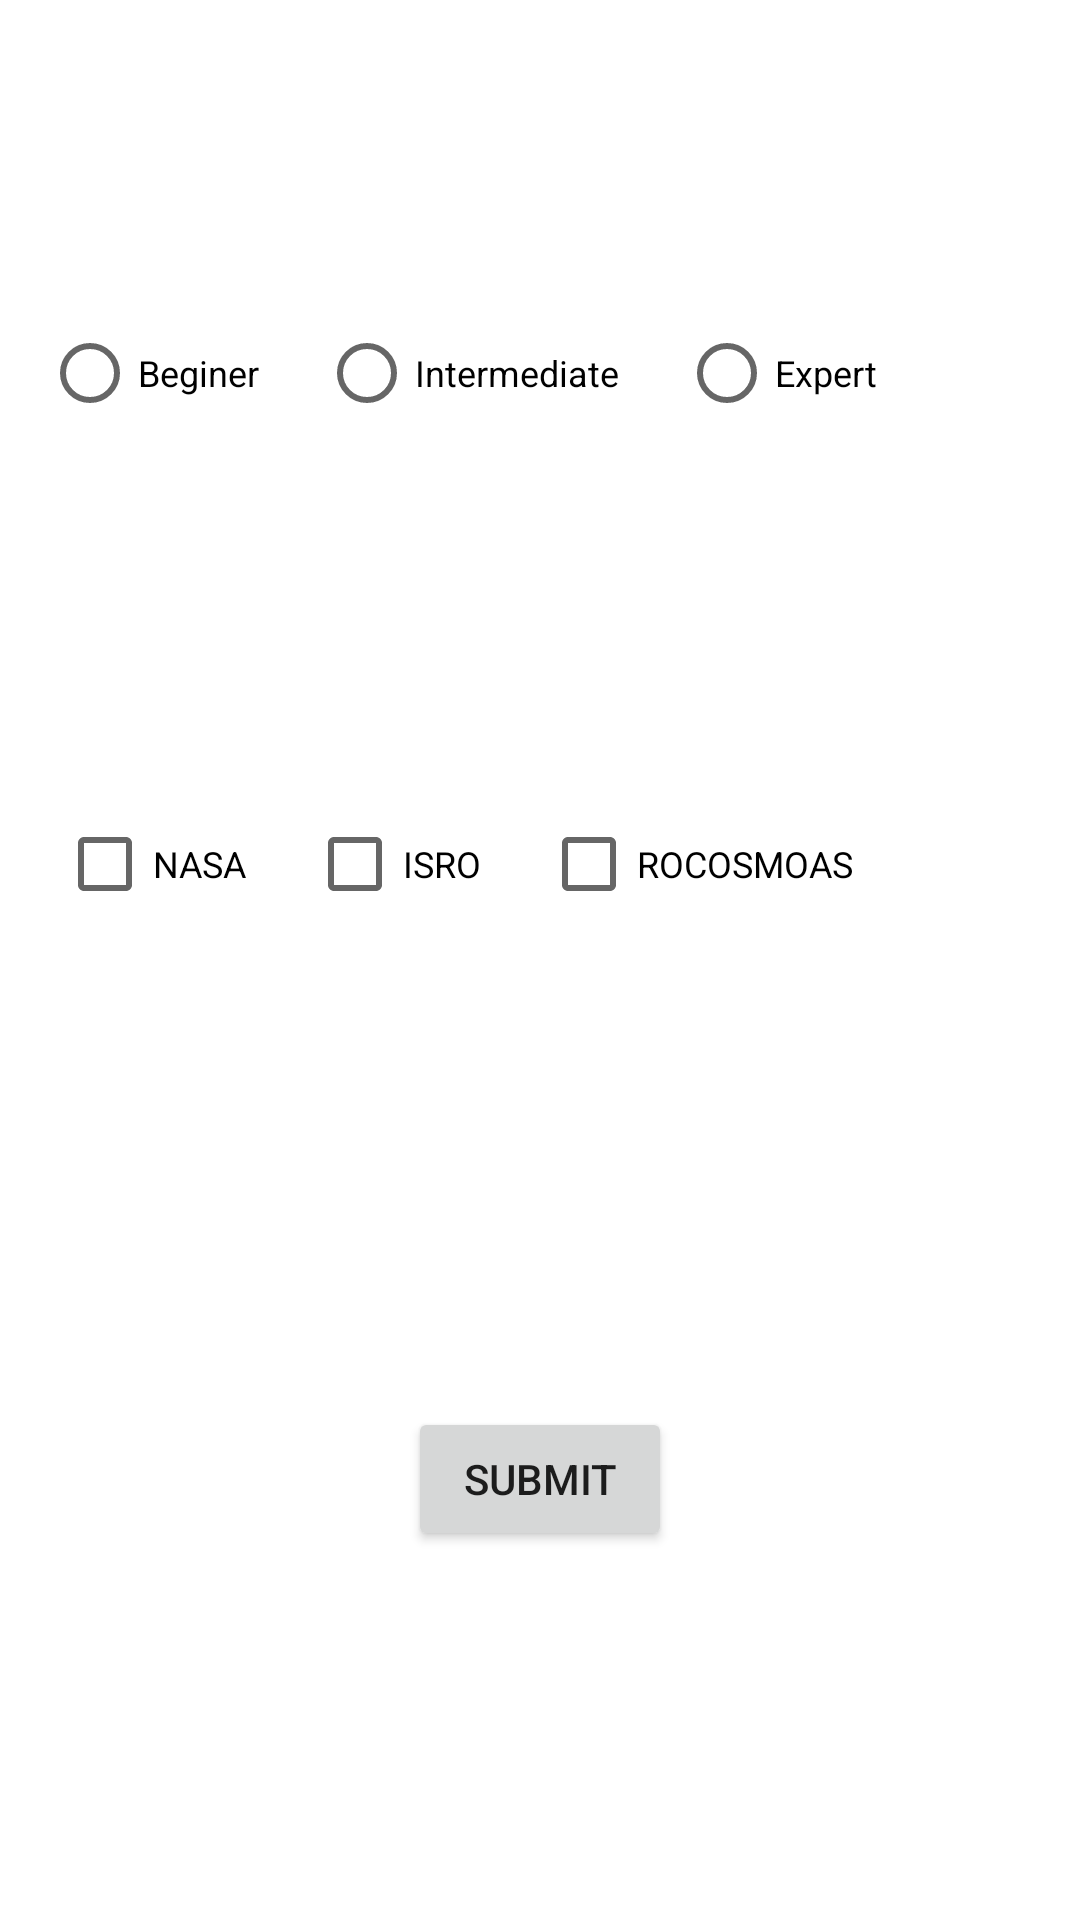

Here is an Android app screen rendered from its layout file. Give the layout XML and the strings, colors and styles it references.
<!-- AndroidManifest.xml: application theme Theme.Spacebook -->
<!-- res/layout/activity_feed_back.xml -->
<?xml version="1.0" encoding="utf-8"?>
<RelativeLayout xmlns:android="http://schemas.android.com/apk/res/android"
    xmlns:app="http://schemas.android.com/apk/res-auto"
    xmlns:tools="http://schemas.android.com/tools"
    android:layout_width="match_parent"
    android:layout_height="match_parent"
    tools:context=".feedBack">


    <TextView
        android:id="@+id/textView"
        android:layout_width="wrap_content"
        android:layout_height="wrap_content"
        android:layout_alignParentStart="true"
        android:layout_alignParentTop="true"
        android:layout_alignParentEnd="true"
        android:layout_marginStart="4dp"
        android:layout_marginTop="31dp"
        android:layout_marginEnd="17dp"
        android:text="Your Space Knowledge"
        android:textColor="@color/white"
        android:textSize="23dp"
        android:textStyle="bold"
        app:layout_constraintBottom_toBottomOf="parent"
        app:layout_constraintEnd_toEndOf="parent"
        app:layout_constraintHorizontal_bias="0.045"
        app:layout_constraintStart_toStartOf="parent"
        app:layout_constraintTop_toTopOf="parent"
        app:layout_constraintVertical_bias="0.085" />

        <HorizontalScrollView
        android:id="@+id/horizontalScrollView"
        android:layout_width="match_parent"
        android:layout_height="60dp"
        android:layout_below="@+id/textView"
        android:layout_alignParentStart="true"
        android:layout_alignParentEnd="true"
        android:layout_marginStart="4dp"
        android:layout_marginTop="15dp"
        android:layout_marginEnd="-3dp">

        <LinearLayout
            android:layout_width="wrap_content"
            android:layout_height="wrap_content"
            android:orientation="horizontal">

            <RadioGroup
                android:id="@+id/radio_button"
                android:layout_width="match_parent"
                android:layout_height="50dp"
                android:layout_marginTop="10dp"
                android:orientation="horizontal">


            <RadioButton
                android:id="@+id/beginner"
                android:layout_width="fill_parent"
                android:layout_height="wrap_content"
                android:layout_marginLeft="10dp"
                android:layout_marginTop="25dp"
                android:layout_marginRight="10dp"
                android:text="Beginer"
                android:textSize="12dp"
                android:onClick="checkButton"/>

            <RadioButton
                android:id="@+id/intermediate"
                android:layout_width="fill_parent"
                android:layout_height="wrap_content"
                android:layout_marginLeft="10dp"
                android:layout_marginTop="25dp"
                android:layout_marginRight="10dp"
                android:text="Intermediate"
                android:textSize="12dp"
                android:onClick="checkButton"/>

            <RadioButton
                android:id="@+id/expert"
                android:layout_width="94dp"
                android:layout_height="wrap_content"
                android:layout_marginLeft="10dp"
                android:layout_marginTop="25dp"
                android:layout_marginRight="10dp"
                android:text="Expert"
                android:textSize="12dp"
                android:onClick="checkButton"/>
            </RadioGroup>
        </LinearLayout>
    </HorizontalScrollView>

    <TextView
        android:id="@+id/check_btn"
        android:layout_width="388dp"
        android:layout_height="wrap_content"
        android:layout_below="@+id/horizontalScrollView"
        android:layout_alignParentEnd="true"
        android:layout_alignParentBottom="@+id/horizontalScrollView"
        android:layout_marginStart="5dp"
        android:layout_marginTop="31dp"
        android:layout_marginEnd="17dp"
        android:layout_marginBottom="34dp"
        android:text="Which is your best agency"
        android:textColor="@color/white"
        android:textSize="23dp"
        android:textStyle="bold"
        app:layout_constraintBottom_toBottomOf="parent"
        app:layout_constraintEnd_toEndOf="parent"
        app:layout_constraintHorizontal_bias="0.045"
        app:layout_constraintStart_toStartOf="parent"
        app:layout_constraintTop_toTopOf="parent"
        app:layout_constraintVertical_bias="0.085" />

    <HorizontalScrollView
        android:id="@+id/best_agency"
        android:layout_width="407dp"
        android:layout_height="56dp"
        android:layout_below="@+id/check_btn"
        android:layout_alignParentStart="true"
        android:layout_alignParentEnd="true"
        android:layout_marginStart="9dp"
        android:layout_marginTop="15dp"
        android:layout_marginEnd="-5dp"
        android:layout_marginBottom="30dp">

        <LinearLayout
            android:layout_width="wrap_content"
            android:layout_height="wrap_content"
            android:orientation="horizontal">


            <CheckBox
                android:layout_width="fill_parent"
                android:layout_height="wrap_content"
                android:layout_marginLeft="10dp"
                android:layout_marginTop="25dp"
                android:layout_marginRight="10dp"
                android:text="NASA"
                android:textSize="12dp" />

            <CheckBox
                android:layout_width="fill_parent"
                android:layout_height="wrap_content"
                android:layout_marginLeft="10dp"
                android:layout_marginTop="25dp"
                android:layout_marginRight="10dp"
                android:text="ISRO"
                android:textSize="12dp" />

            <CheckBox
                android:layout_width="fill_parent"
                android:layout_height="wrap_content"
                android:layout_marginLeft="10dp"
                android:layout_marginTop="25dp"
                android:layout_marginRight="10dp"
                android:text="ROCOSMOAS"
                android:textSize="12dp" />

        </LinearLayout>
    </HorizontalScrollView>

    <Button
        android:id="@+id/submit_button"
        android:layout_width="wrap_content"
        android:layout_height="wrap_content"
        android:layout_alignParentBottom="true"
        android:layout_centerHorizontal="true"
        android:layout_marginBottom="123dp"
        android:text="Submit" />


</RelativeLayout>
<!-- resources referenced by this layout -->
<resources>
  <color name="white">#FFFFFFFF</color>
  <style name="Theme.Spacebook" parent="Theme.MaterialComponents.DayNight.NoActionBar">
          
          <item name="colorPrimary">@color/purple_500</item>
          <item name="colorPrimaryVariant">@color/purple_700</item>
          <item name="colorOnPrimary">@color/white</item>
          
          <item name="colorSecondary">@color/teal_200</item>
          <item name="colorSecondaryVariant">@color/teal_700</item>
          <item name="colorOnSecondary">@color/black</item>
          
          <item name="android:statusBarColor" tools:targetApi="l">?attr/colorPrimaryVariant</item>
          
      </style>
  <color name="purple_500">#FF6200EE</color>
  <color name="purple_700">#FF3700B3</color>
  <color name="teal_200">#FF03DAC5</color>
  <color name="teal_700">#FF018786</color>
  <color name="black">#FF000000</color>
</resources>
